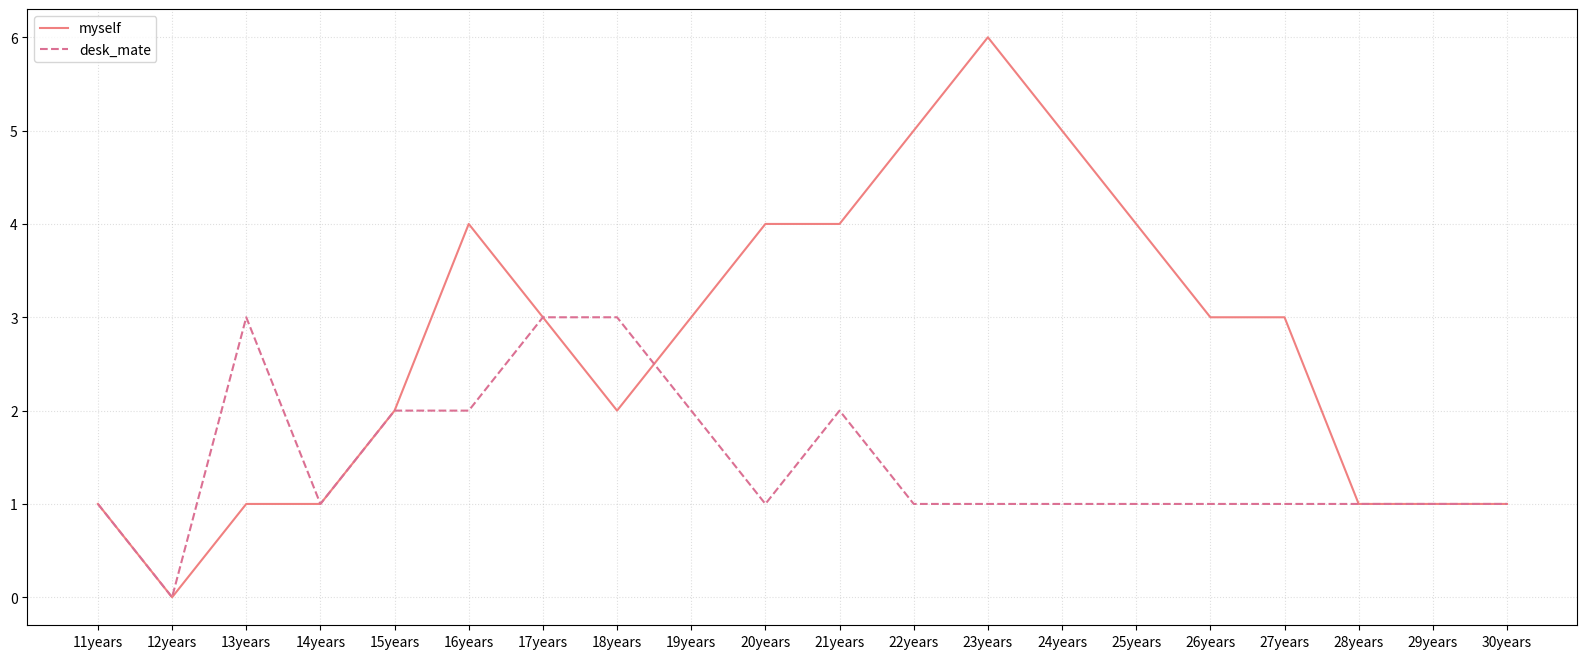

Python code for this plot:
from matplotlib import pyplot as plt
from matplotlib import font_manager

#my_font = font_manager.FontProperties(fname="/System/Library/Fonts/PingFang.ttc")

y_1 = [1, 0, 1, 1, 2, 4, 3, 2, 3, 4, 4, 5, 6, 5, 4, 3, 3, 1, 1, 1]
y_2 = [1, 0, 3, 1, 2, 2, 3, 3, 2, 1, 2, 1, 1, 1, 1, 1, 1, 1, 1, 1]

x = range(11, 31)

plt.figure(figsize=(20, 8), dpi=80)

plt.plot(x, y_1, label="myself", color="#F08080")
plt.plot(x, y_2, label="desk_mate", color="#DB7093", linestyle="--")

_xtick_labels = ["{}years".format(i) for i in x]
plt.xticks(x, _xtick_labels)#, fontproperties=my_font)
plt.grid(alpha=0.4, linestyle=':')

plt.legend( loc="upper left")

plt.show()
